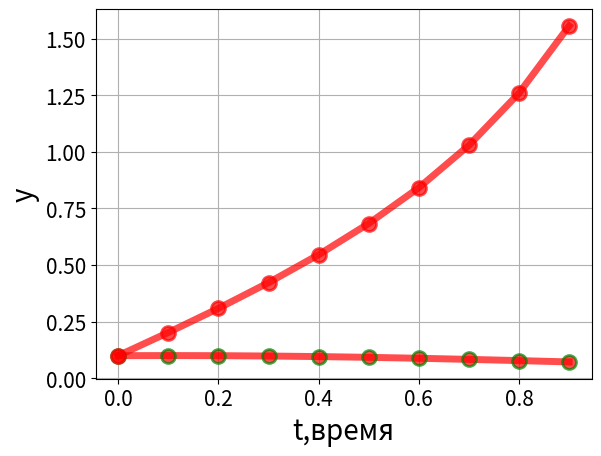

This figure's Python source:
from scipy. integrate import odeint
import numpy as np
import matplotlib.pyplot as plt

def func1(y,t):
    return y**2-y*t
def func2(y,t):
    return y**2+1
y0=0.1
ti=np.arange (0,1,0.1)
yi=odeint (func1,y0,ti)
print (yi)
# График функции у(t)
plt.plot(ti,yi,"o-r",alpha=0.7,lw=5, mec="g",mew=2,ms=10) 
plt.xlabel("t,время",fontsize=20)
plt.ylabel("y",fontsize=20)
plt.tick_params(axis="both",labelsize=15) 
plt.grid (True)
#plt.savefig("Fig1.1.png")
plt.show()

y0=0.1
ti=np.arange (0,1,0.1)
yi=odeint (func2,y0,ti)
print (yi)
# График функции у(t)
plt.plot(ti,yi,"o-r",alpha=0.7,lw=5,mec="r",mew=2,ms=10) 
plt.xlabel("t,время",fontsize=20)
plt.ylabel("y",fontsize=20)
plt.tick_params(axis="both",labelsize=15) 
plt.grid (True)
#plt.savefig("Fig1.2.png")
plt.show()